The GitHub repository Funky-UWI/FoliageFixerModel contains a labelled image folder "segmented-dataset" with 11 categories: bacterial spot, early blight, late blight, leaf mold, septoria leaf spot, spider mites two-spotted spider mite, target spot, tomato yellow leaf curl virus, tomato mosaic virus, healthy, powdery mildew. Examples follow, each with its label.

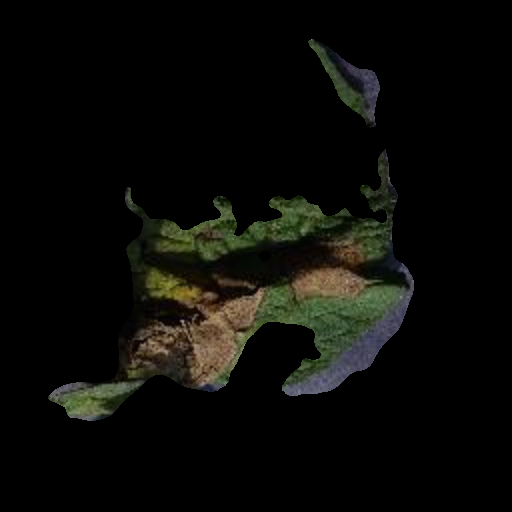
Label: late blight

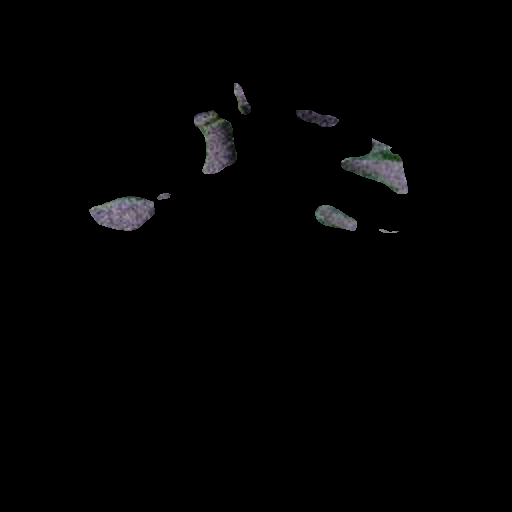
Label: tomato mosaic virus

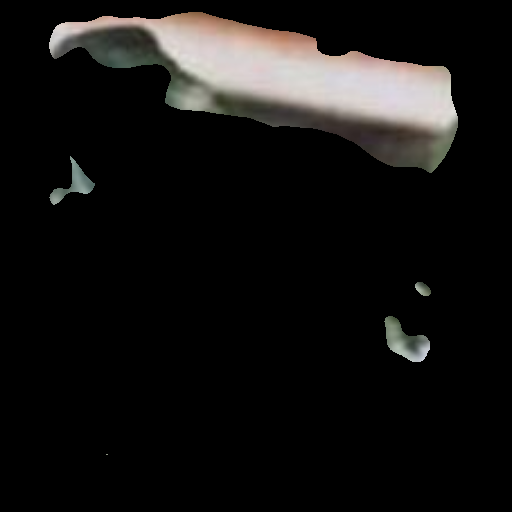
Label: powdery mildew

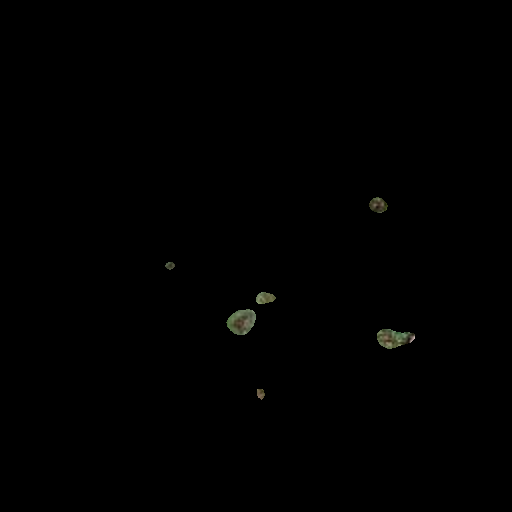
Label: septoria leaf spot

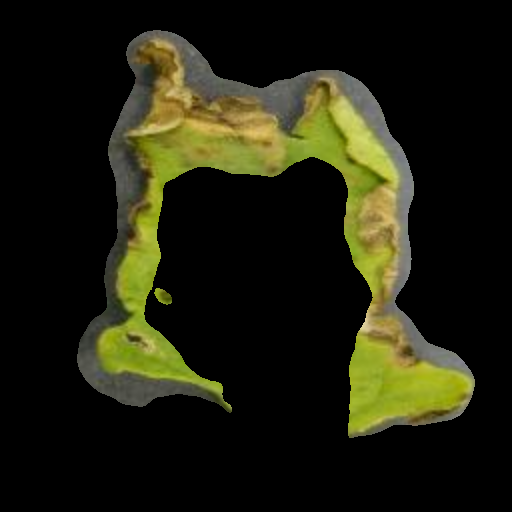
Label: bacterial spot

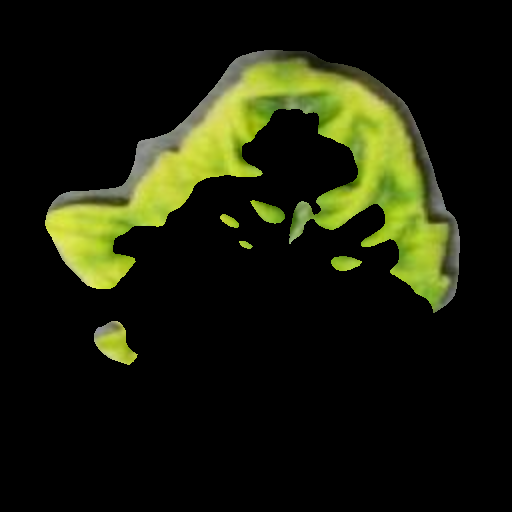
Label: tomato yellow leaf curl virus
